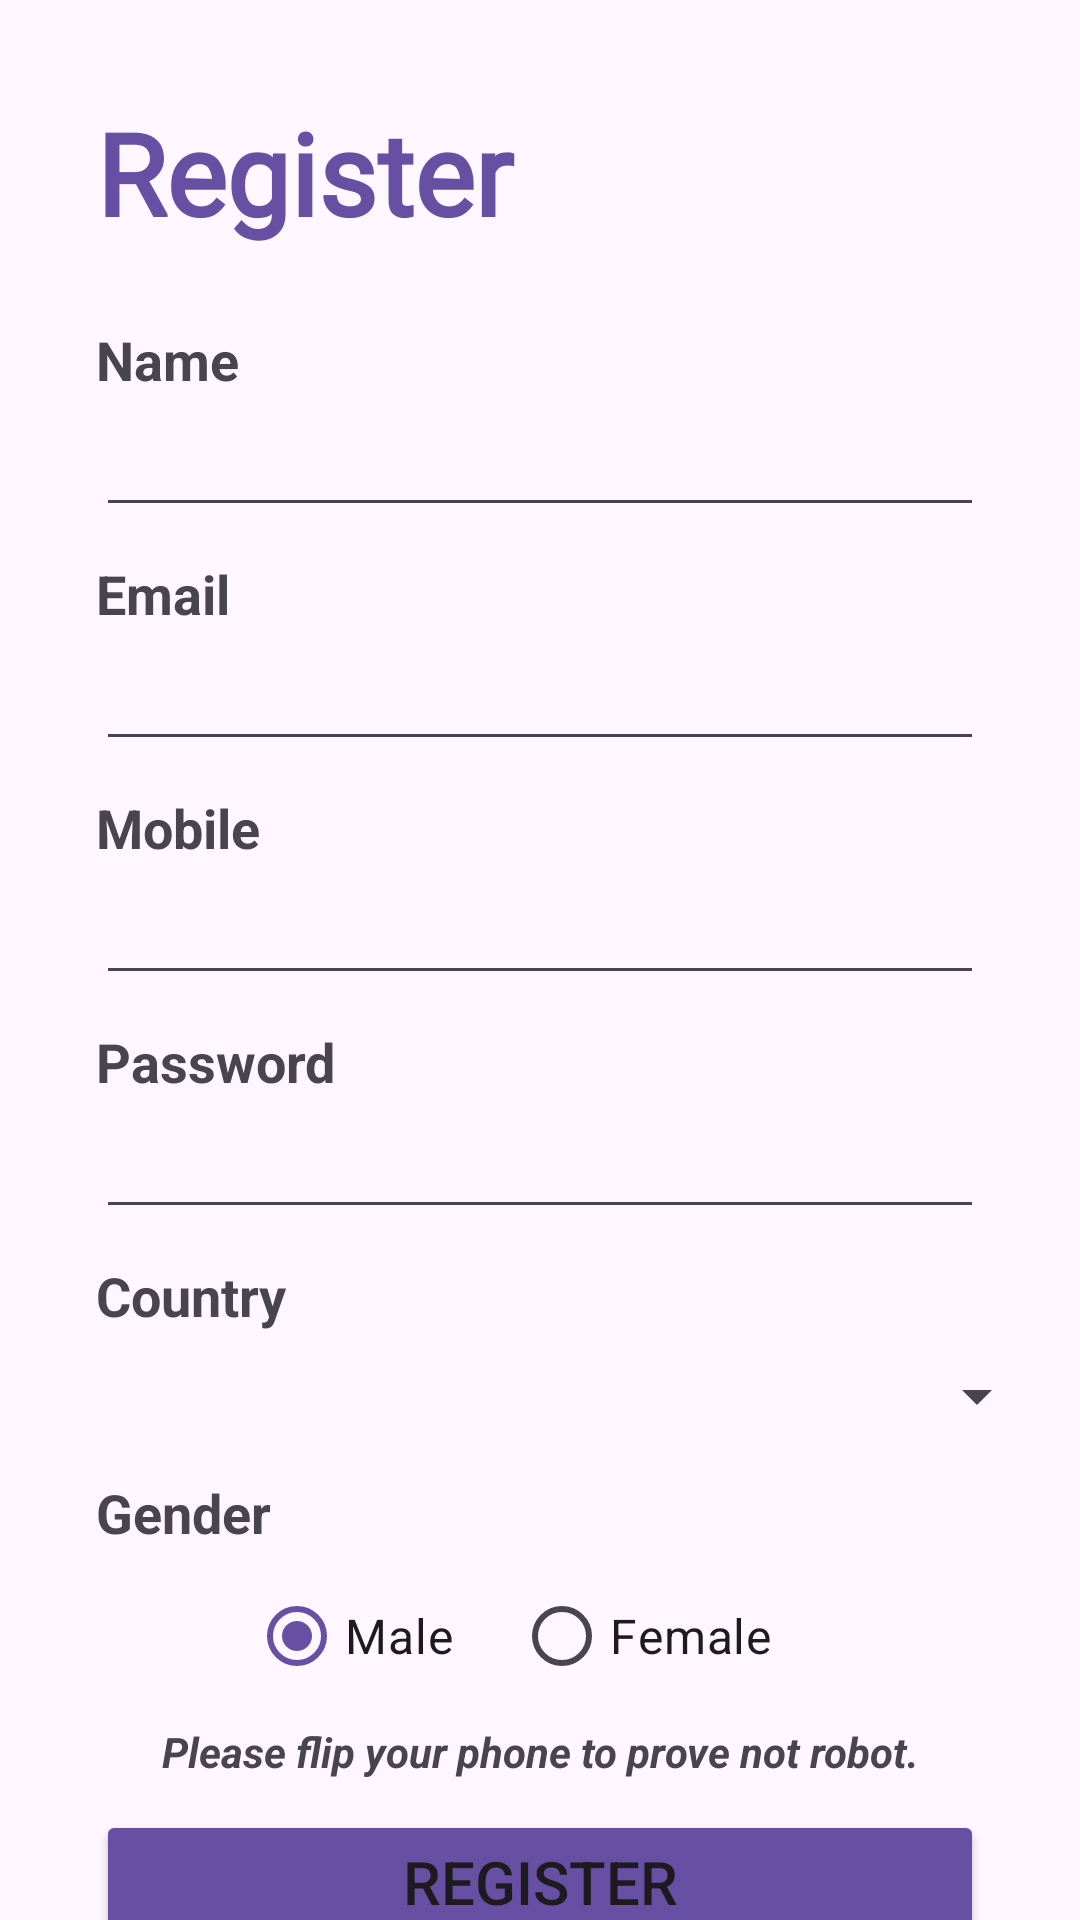

The Android layout XML behind this screen, and the referenced resources:
<!-- AndroidManifest.xml: application theme Theme.FitLife -->
<!-- res/layout/activity_register.xml -->
<?xml version="1.0" encoding="utf-8"?>
<androidx.constraintlayout.widget.ConstraintLayout xmlns:android="http://schemas.android.com/apk/res/android"
    xmlns:app="http://schemas.android.com/apk/res-auto"
    xmlns:tools="http://schemas.android.com/tools"
    android:id="@+id/main"
    android:layout_width="match_parent"
    android:layout_height="match_parent"
    tools:context=".RegisterActivity">

    <Button
        android:id="@+id/button2"
        android:layout_width="0dp"
        android:layout_height="wrap_content"
        android:layout_marginTop="10dp"
        android:backgroundTint="?attr/colorPrimarySurface"
        android:text="@string/register"
        android:textSize="20sp"
        app:layout_constraintEnd_toEndOf="@+id/textView14"
        app:layout_constraintHorizontal_bias="0.0"
        app:layout_constraintStart_toStartOf="@+id/textView14"
        app:layout_constraintTop_toBottomOf="@+id/textView15" />

    <EditText
        android:id="@+id/editTextTextPassword2"
        android:layout_width="0dp"
        android:layout_height="wrap_content"
        android:layout_marginTop="5dp"
        android:ems="10"
        android:inputType="textPassword"
        android:textSize="16sp"
        app:layout_constraintEnd_toEndOf="@+id/textView9"
        app:layout_constraintStart_toStartOf="@+id/textView9"
        app:layout_constraintTop_toBottomOf="@+id/textView9" />

    <TextView
        android:id="@+id/textView9"
        android:layout_width="0dp"
        android:layout_height="wrap_content"
        android:layout_marginTop="10dp"
        android:text="@string/password"
        android:textSize="18sp"
        android:textStyle="bold"
        app:layout_constraintEnd_toEndOf="@+id/editTextTextEmailAddress2"
        app:layout_constraintStart_toStartOf="@+id/editTextTextEmailAddress2"
        app:layout_constraintTop_toBottomOf="@+id/editTextPhone" />

    <TextView
        android:id="@+id/textView10"
        android:layout_width="0dp"
        android:layout_height="wrap_content"
        android:layout_marginTop="10dp"
        android:text="@string/country"
        android:textSize="18sp"
        android:textStyle="bold"
        app:layout_constraintEnd_toEndOf="@+id/editTextTextEmailAddress2"
        app:layout_constraintHorizontal_bias="0.0"
        app:layout_constraintStart_toStartOf="@+id/editTextTextEmailAddress2"
        app:layout_constraintTop_toBottomOf="@+id/editTextTextPassword2" />

    <TextView
        android:id="@+id/textView14"
        android:layout_width="0dp"
        android:layout_height="wrap_content"
        android:layout_marginTop="10dp"
        android:text="@string/gender"
        android:textSize="18sp"
        android:textStyle="bold"
        app:layout_constraintEnd_toEndOf="@+id/editTextTextEmailAddress2"
        app:layout_constraintHorizontal_bias="0.0"
        app:layout_constraintStart_toStartOf="@+id/editTextTextEmailAddress2"
        app:layout_constraintTop_toBottomOf="@+id/spinner1" />

    <EditText
        android:id="@+id/editTextTextEmailAddress2"
        android:layout_width="0dp"
        android:layout_height="wrap_content"
        android:layout_marginTop="5dp"
        android:ems="10"
        android:inputType="textEmailAddress"
        android:textSize="16sp"
        app:layout_constraintEnd_toEndOf="@+id/textView3"
        app:layout_constraintStart_toStartOf="@+id/textView3"
        app:layout_constraintTop_toBottomOf="@+id/textView3" />

    <TextView
        android:id="@+id/textView3"
        android:layout_width="0dp"
        android:layout_height="wrap_content"
        android:layout_marginTop="10dp"
        android:text="@string/email"
        android:textSize="18sp"
        android:textStyle="bold"
        app:layout_constraintEnd_toEndOf="@+id/editTextText"
        app:layout_constraintStart_toStartOf="@+id/editTextText"
        app:layout_constraintTop_toBottomOf="@+id/editTextText" />

    <TextView
        android:id="@+id/textView2"
        android:layout_width="0dp"
        android:layout_height="wrap_content"
        android:layout_marginTop="25dp"
        android:text="@string/name"
        android:textSize="18sp"
        android:textStyle="bold"
        app:layout_constraintEnd_toEndOf="@+id/textView"
        app:layout_constraintStart_toStartOf="@+id/textView"
        app:layout_constraintTop_toBottomOf="@+id/textView" />

    <TextView
        android:id="@+id/textView17"
        android:layout_width="0dp"
        android:layout_height="wrap_content"
        android:layout_marginTop="10dp"
        android:text="@string/mobile"
        android:textSize="18sp"
        android:textStyle="bold"
        app:layout_constraintEnd_toEndOf="@+id/textView"
        app:layout_constraintHorizontal_bias="0.0"
        app:layout_constraintStart_toStartOf="@+id/textView"
        app:layout_constraintTop_toBottomOf="@+id/editTextTextEmailAddress2" />

    <TextView
        android:id="@+id/textView"
        android:layout_width="0dp"
        android:layout_height="wrap_content"
        android:layout_marginStart="32dp"
        android:layout_marginTop="32dp"
        android:layout_marginEnd="32dp"
        android:fontFamily="@font/russo_one_regular"
        android:text="@string/register"
        android:textColor="?attr/colorPrimarySurface"
        android:textSize="38sp"
        android:textStyle="bold"
        app:layout_constraintEnd_toEndOf="parent"
        app:layout_constraintStart_toStartOf="parent"
        app:layout_constraintTop_toTopOf="parent" />

    <EditText
        android:id="@+id/editTextText"
        android:layout_width="0dp"
        android:layout_height="wrap_content"
        android:layout_marginTop="5dp"
        android:ems="10"
        android:inputType="text"
        android:textSize="16sp"
        app:layout_constraintEnd_toEndOf="@+id/textView2"
        app:layout_constraintStart_toStartOf="@+id/textView2"
        app:layout_constraintTop_toBottomOf="@+id/textView2" />

    <Spinner
        android:id="@+id/spinner1"
        android:layout_width="339dp"
        android:layout_height="33dp"
        android:layout_marginTop="5dp"
        app:layout_constraintEnd_toEndOf="@+id/textView10"
        app:layout_constraintStart_toStartOf="@+id/textView10"
        app:layout_constraintTop_toBottomOf="@+id/textView10" />

    <RadioGroup
        android:id="@+id/radioGroup"
        android:layout_width="wrap_content"
        android:layout_height="wrap_content"
        android:layout_marginTop="5dp"
        android:orientation="horizontal"
        app:layout_constraintEnd_toEndOf="@+id/textView14"
        app:layout_constraintStart_toStartOf="@+id/textView14"
        app:layout_constraintTop_toBottomOf="@+id/textView14">

        <RadioButton
            android:id="@+id/radioButton2"
            android:layout_width="match_parent"
            android:layout_height="wrap_content"
            android:checked="true"
            android:paddingEnd="20dp"
            android:text="@string/male"
            android:textSize="16sp" />

        <RadioButton
            android:id="@+id/radioButton1"
            android:layout_width="match_parent"
            android:layout_height="wrap_content"
            android:paddingEnd="20dp"
            android:text="@string/female"
            android:textSize="16sp" />
    </RadioGroup>

    <TextView
        android:id="@+id/textView15"
        android:layout_width="0dp"
        android:layout_height="wrap_content"
        android:layout_marginTop="5dp"
        android:text="@string/rebot"
        android:textAlignment="center"
        android:textSize="14sp"
        android:textStyle="bold|italic"
        app:layout_constraintEnd_toEndOf="@+id/textView14"
        app:layout_constraintStart_toStartOf="@+id/textView14"
        app:layout_constraintTop_toBottomOf="@+id/radioGroup" />

    <EditText
        android:id="@+id/editTextPhone"
        android:layout_width="0dp"
        android:layout_height="wrap_content"
        android:layout_marginTop="5dp"
        android:ems="10"
        android:inputType="phone"
        android:textSize="16sp"
        app:layout_constraintEnd_toEndOf="@+id/textView17"
        app:layout_constraintHorizontal_bias="0.542"
        app:layout_constraintStart_toStartOf="@+id/textView17"
        app:layout_constraintTop_toBottomOf="@+id/textView17" />
</androidx.constraintlayout.widget.ConstraintLayout>
<!-- resources referenced by this layout -->
<resources>
  <string name="country">Country</string>
  <string name="email">Email</string>
  <string name="female">Female</string>
  <string name="gender">Gender</string>
  <string name="male">Male</string>
  <string name="mobile">Mobile</string>
  <string name="name">Name</string>
  <string name="password">Password</string>
  <string name="rebot">Please flip your phone to prove not robot.</string>
  <string name="register">Register</string>
  <style name="Theme.FitLife" parent="Base.Theme.FitLife" />
  <style name="Base.Theme.FitLife" parent="Theme.Material3.DayNight.NoActionBar">
          
          
      </style>
</resources>
